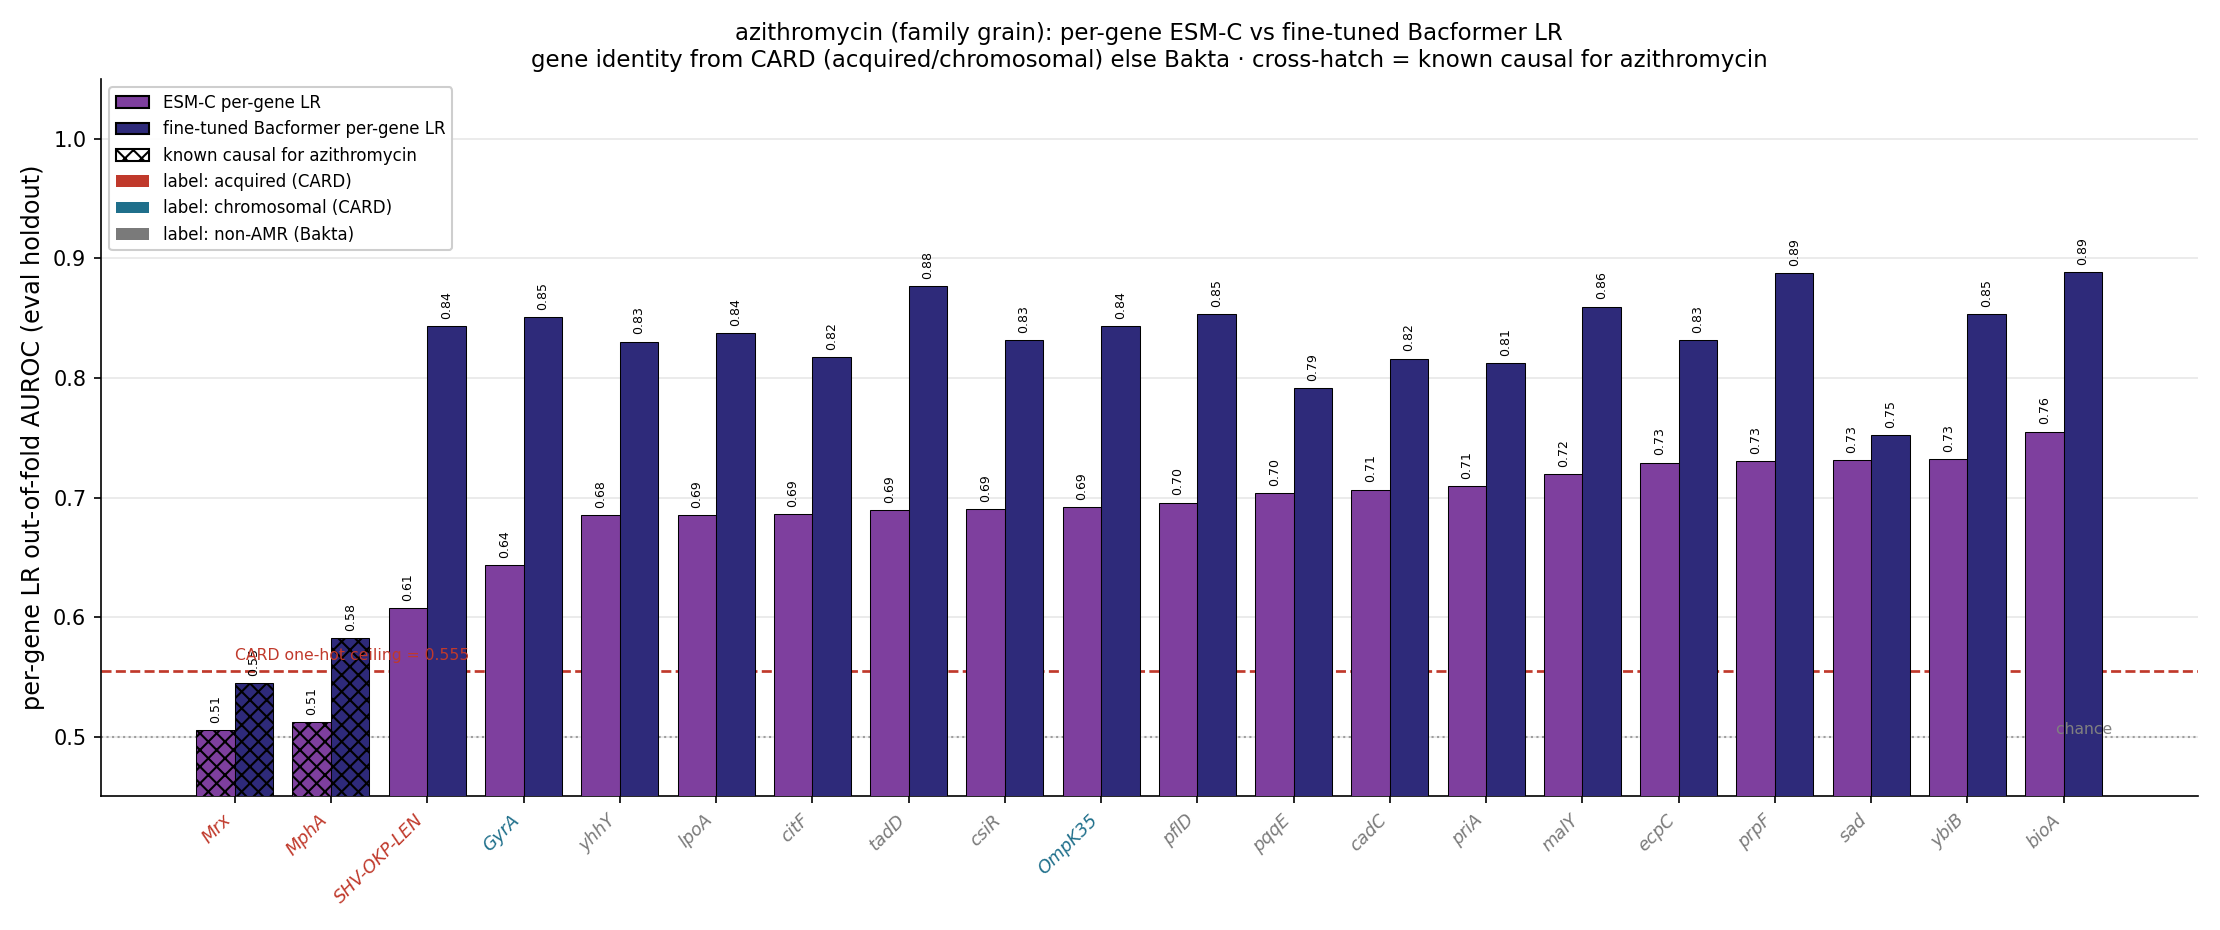

Data behind this chart, as committed beside it:
gene, source, n_carriers, esm_lr_auroc, ft_lr_auroc, is_causal, delta_ft_minus_esm
bioA, bakta_nonamr, 326, 0.7552, 0.8885, False, 0.1333
ybiB, bakta_nonamr, 335, 0.7324, 0.8536, False, 0.1212
sad, bakta_nonamr, 333, 0.731, 0.7525, False, 0.02152
prpF, bakta_nonamr, 324, 0.7307, 0.8878, False, 0.1571
ecpC, bakta_nonamr, 326, 0.7292, 0.8316, False, 0.1024
malY, bakta_nonamr, 333, 0.7193, 0.8597, False, 0.1404
priA, bakta_nonamr, 335, 0.7095, 0.8121, False, 0.1026
cadC, bakta_nonamr, 324, 0.7066, 0.8162, False, 0.1096
pqqE, bakta_nonamr, 332, 0.7038, 0.7916, False, 0.08779
pflD, bakta_nonamr, 286, 0.6958, 0.8536, False, 0.1578
OmpK35, chromosomal, 335, 0.6918, 0.8431, False, 0.1513
csiR, bakta_nonamr, 335, 0.69, 0.832, False, 0.1419
tadD, bakta_nonamr, 325, 0.6892, 0.8767, False, 0.1875
citF, bakta_nonamr, 269, 0.686, 0.8177, False, 0.1317
lpoA, bakta_nonamr, 335, 0.6856, 0.8375, False, 0.1519
yhhY, bakta_nonamr, 335, 0.685, 0.8305, False, 0.1455
GyrA, chromosomal, 335, 0.6433, 0.851, False, 0.2077
SHV-OKP-LEN, acquired, 301, 0.6076, 0.8432, False, 0.2357
OXA, acquired, 153, 0.6039, 0.6493, False, 0.04538
TEM, acquired, 112, 0.5933, 0.592, False, -0.001286
Cat, acquired, 118, 0.5921, 0.6247, False, 0.03257
KPC, acquired, 118, 0.5908, 0.5951, False, 0.004333
Sul, acquired, 201, 0.5908, 0.709, False, 0.1182
AAC(6'), acquired, 162, 0.5796, 0.617, False, 0.03743
ParC, chromosomal, 330, 0.5713, 0.8143, False, 0.243
PmrB, chromosomal, 335, 0.5552, 0.8108, False, 0.2556
CTX-M, acquired, 175, 0.5473, 0.619, False, 0.07176
QnrB, acquired, 49, 0.5359, 0.5884, False, 0.05257
Dfr, acquired, 139, 0.527, 0.5661, False, 0.0391
AAC(3), acquired, 114, 0.5258, 0.6018, False, 0.07595
ANT(2''), acquired, 13, 0.5183, 0.5183, False, 0.0
TetD, acquired, 37, 0.518, 0.552, False, 0.03405
MphA, acquired, 117, 0.5121, 0.5821, True, 0.06995
CmlA, acquired, 24, 0.5078, 0.5089, False, 0.001095
Mrx, acquired, 112, 0.5055, 0.545, True, 0.03957
APH(4), acquired, 17, 0.5016, 0.5033, False, 0.001714
APH(3'), acquired, 91, 0.4817, 0.4695, False, -0.01219
Arr, acquired, 15, 0.4735, 0.4739, False, 0.0003333
QnrS, acquired, 18, 0.4571, 0.4842, False, 0.02705
StrB, acquired, 81, 0.451, 0.5155, False, 0.06448
StrA, acquired, 80, 0.4224, 0.5079, False, 0.08548
ANT(3''), acquired, 136, 0.4188, 0.5438, False, 0.125
OmpK36, chromosomal, 331, 0.404, 0.8545, False, 0.4505
TetA, acquired, 81, 0.385, 0.5317, False, 0.1467
